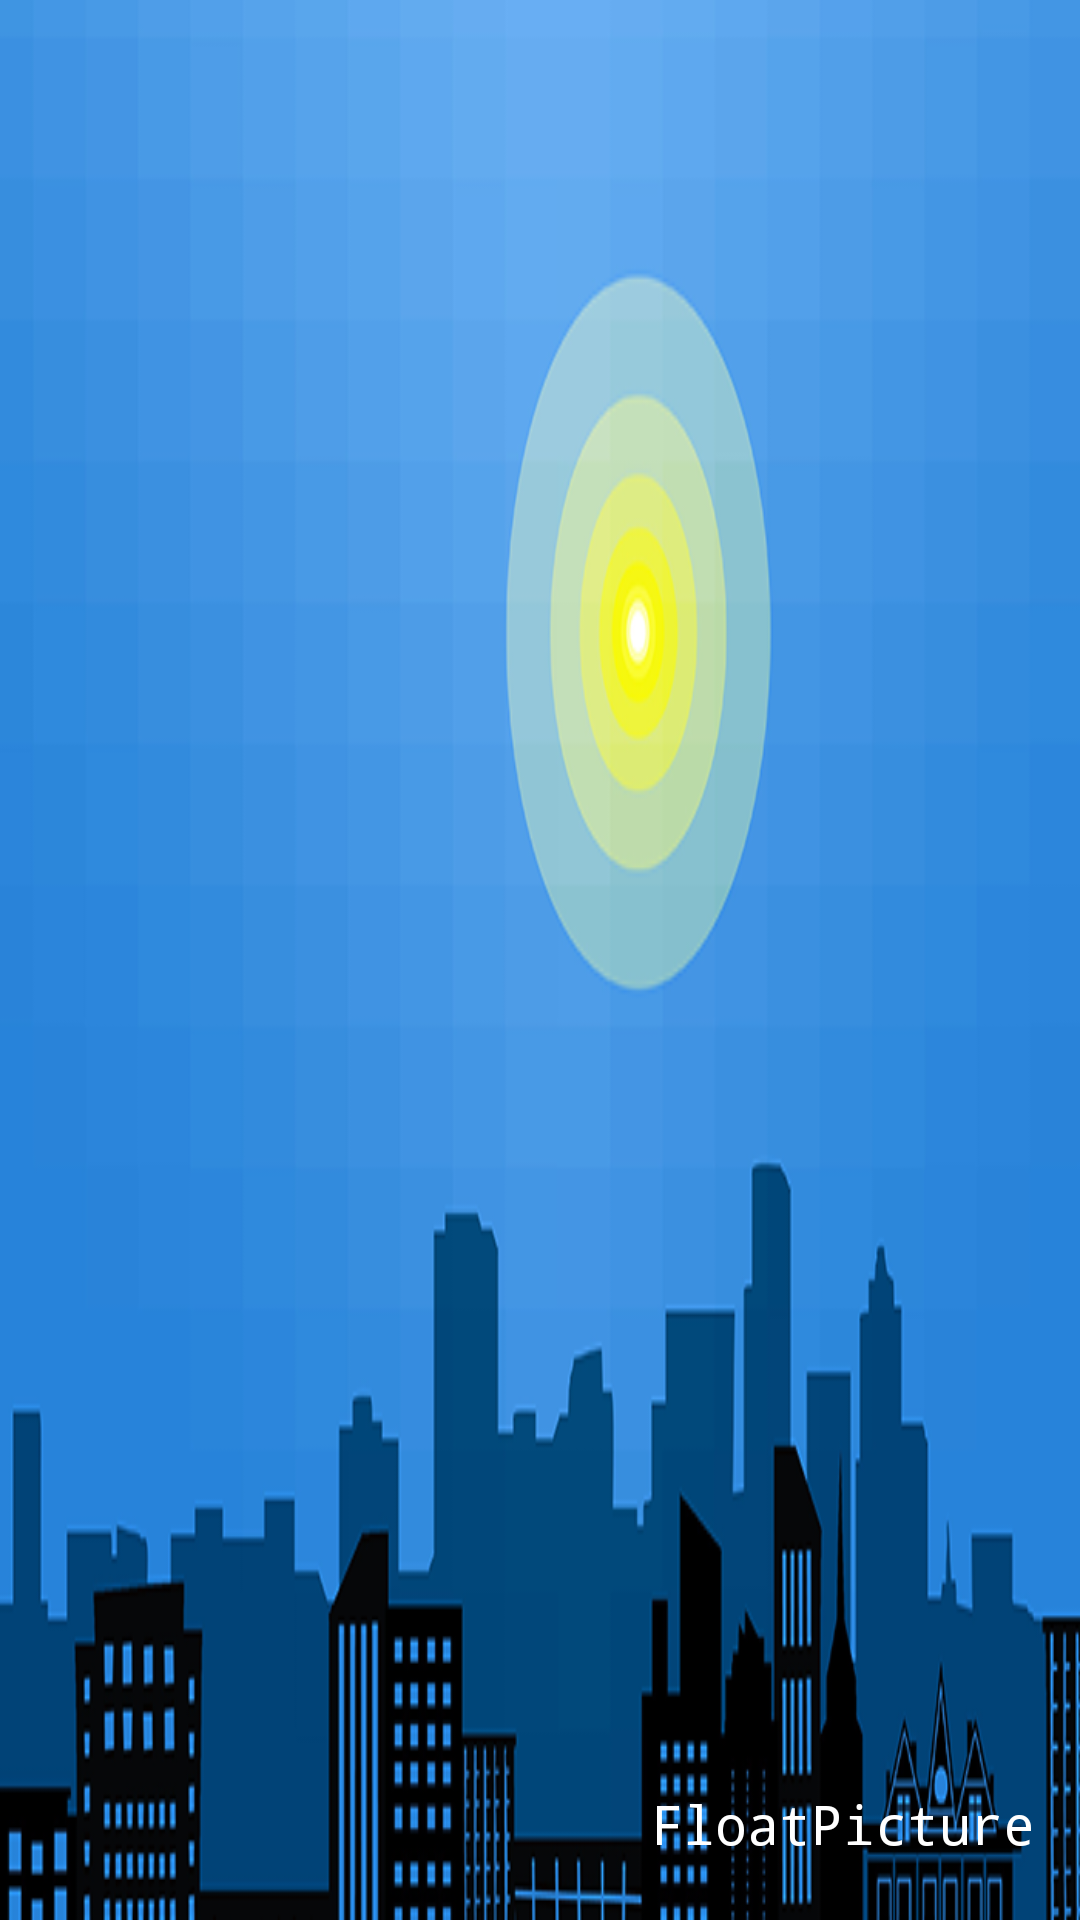

The Android layout XML behind this screen, and the referenced resources:
<!-- AndroidManifest.xml: application theme AppTheme -->
<!-- res/layout/drawer_manage_header.xml -->
<?xml version="1.0" encoding="utf-8"?>
<LinearLayout xmlns:android="http://schemas.android.com/apk/res/android"
    xmlns:tools="http://schemas.android.com/tools"
    android:layout_width="wrap_content"
    android:layout_height="180dp"
    android:background="@drawable/drawer_head_background"
    android:gravity="bottom|end"
    tools:ignore="Overdraw">

    <TextView
        android:layout_width="wrap_content"
        android:layout_height="wrap_content"
        android:layout_marginEnd="15dp"
        android:layout_marginBottom="10dp"
        android:text="@string/app_name"
        android:textColor="@color/white"
        android:textSize="18sp"
        android:typeface="monospace" />

</LinearLayout>
<!-- resources referenced by this layout -->
<resources>
  <color name="white">#ffffff</color>
  <!-- drawable drawer_head_background: png bitmap (drawable, 94035 bytes) -->
  <string name="app_name">FloatPicture</string>
  <style name="AppTheme" parent="AppTheme.Base" />
  <style name="AppTheme.Base" parent="Theme.AppCompat.Light.DarkActionBar">
          <item name="android:windowFullscreen">false</item>
          <item name="windowActionBar">false</item>
          <item name="windowNoTitle">true</item>
          <item name="colorPrimary">@color/colorPrimary</item>
          <item name="colorPrimaryDark">@color/colorPrimaryDark</item>
          <item name="colorAccent">@color/colorAccent</item>
      </style>
  <color name="colorPrimary">#1976d2</color>
  <color name="colorPrimaryDark">#01579b</color>
  <color name="colorAccent">#304ffe</color>
</resources>
